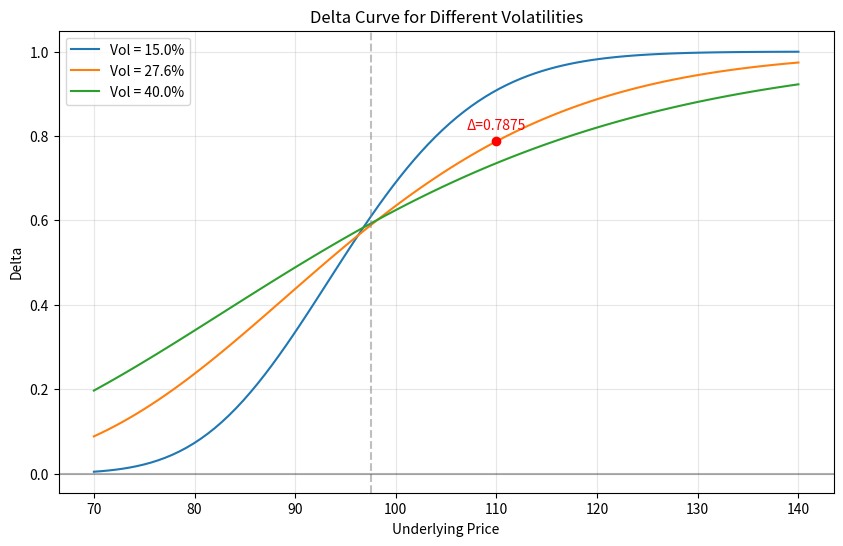

Generate this figure with matplotlib:
import numpy as np
import matplotlib.pyplot as plt
from scipy.stats import norm
import os

def black_scholes_delta(S, K, T, r, sigma, option_type='call'):
    """
    计算Black-Scholes期权的Delta
    """
    d1 = (np.log(S / K) + (r + 0.5 * sigma ** 2) * T) / (sigma * np.sqrt(T))
    if option_type == 'call':
        delta = norm.cdf(d1)
    else:
        delta = norm.cdf(d1) - 1
    return delta

# 参数设置
K = 97.5  # 行权价
r = 0.043  # 无风险利率
T = 0.58  # 到期时间（年）
vols = [0.15, 0.276, 0.40]  # 波动率列表
S_range = np.linspace(70, 140, 100)  # 标的价格范围

# 计算delta曲线
plt.figure(figsize=(10, 6))
for vol in vols:
    deltas = [black_scholes_delta(S, K, T, r, vol) for S in S_range]
    plt.plot(S_range, deltas, label=f'Vol = {vol*100:.1f}%')

# 标记S=110, vol=27.6%的delta值
vol_276 = 0.276
delta_at_110 = black_scholes_delta(110, K, T, r, vol_276)
plt.scatter(110, delta_at_110, color='red', zorder=5)
plt.text(110, delta_at_110 + 0.02, f'Δ={delta_at_110:.4f}',
         ha='center', va='bottom', color='red')

# 图形设置
plt.title('Delta Curve for Different Volatilities')
plt.xlabel('Underlying Price')
plt.ylabel('Delta')
plt.axvline(x=K, color='gray', linestyle='--', alpha=0.5)
plt.axhline(y=0, color='black', linestyle='-', alpha=0.3)
plt.legend()
plt.grid(True, alpha=0.3)

# 保存图形
figure_path = 'delta_curve.png'
plt.savefig(figure_path)
plt.close()

# 创建结果字典
result = {
    'delta_at_s110': delta_at_110,
    'figure_path': os.path.abspath(figure_path)
}

print(result)
